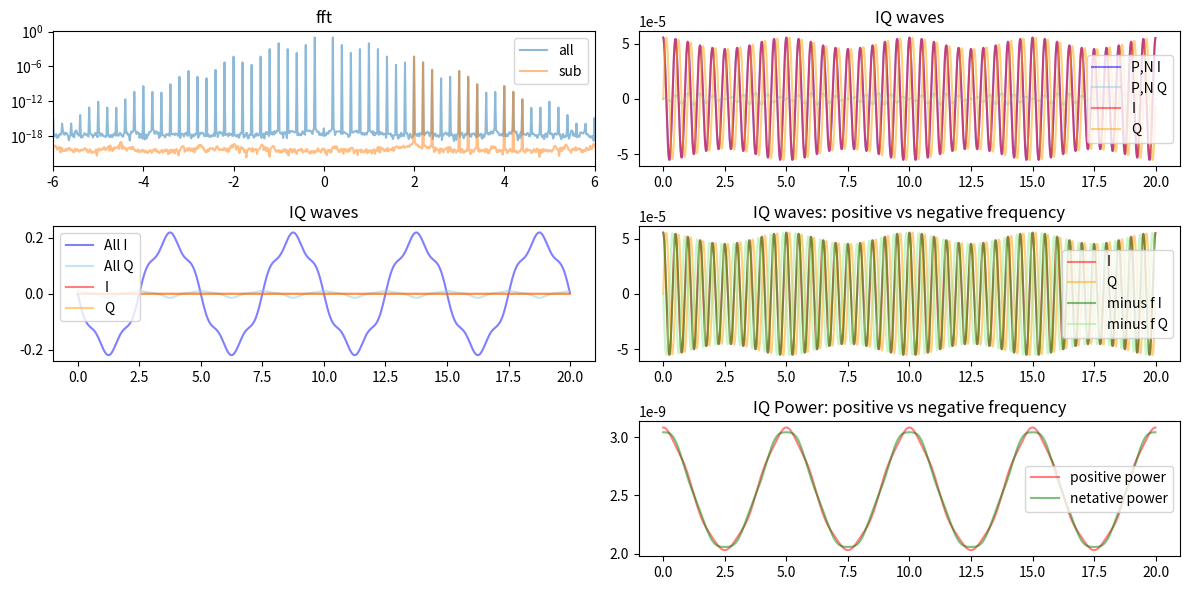

Here is the Python script that generated this plot:

import numpy as np
import matplotlib.pyplot as plt
from matplotlib.gridspec import GridSpec
from scipy import signal
from scipy.special import jn
from numpy.lib.stride_tricks import sliding_window_view
from numpy.typing import NDArray


LIGHT_SPEED = 3.e8
SENSOR_FREQ = 24.e9
WAVE_NUMBER = 2 * np.pi / (LIGHT_SPEED / SENSOR_FREQ)


def generate_iq_wave(
        times: NDArray, init_phase: float, delayed_phase: float,
        displacement: float, omega: float, wave_number: float) -> NDArray[np.complex128]:
    # init
    init_wave = np.exp(1.j * init_phase)
    # phase
    phase = 2 * wave_number * displacement * np.sin(omega * times - delayed_phase)
    return init_wave * np.exp(1.j * phase)


def generate_iq_wave_from_multi_objects(
        times: NDArray, init_phases: list[float], delayed_phases: list[float],
        displacements: list[float], omegas: list[float], wave_number: float) \
            -> NDArray[np.complex128]:
    # main
    iq_wave = None
    for init_phase, delayed_phase, displacement, omega in zip(
            init_phases, delayed_phases, displacements, omegas):
        tmp_wave = generate_iq_wave(
            times, init_phase, delayed_phase, displacement, omega, wave_number)
        if iq_wave is None:
            iq_wave = tmp_wave
        else:
            iq_wave = iq_wave * tmp_wave
    # error
    if iq_wave is None:
        raise ValueError()
    return iq_wave


def generate_two_frequencies_at_n(
        times: NDArray, init_phases: list[float], delayed_phases: list[float], \
        displacements: list[float], omegas: list[float], order_n: int, order_m_max: int, \
        wave_number: float, only_side: bool, ignore_dc: bool = True, pos_order_m: bool = False) \
            -> NDArray:
    # only_side: 正 or 負の周波数のみ, order_n の符号に従う
    def my_sign(value: int|float) -> int:
        if value == 0:
            return 1
        else:
            return np.sign(value)
    # constant phase term at order_n
    alphas = [2 * wave_number * d for d in displacements]
    wave_n = jn(order_n, alphas[0]) * np.exp(1j * order_n * (omegas[0] * times - delayed_phases[0]))
    wave_n *= np.exp(1j * init_phases[0])
    # order ms
    wave_ms = np.zeros_like(wave_n)
    wave_ms *= np.exp(1j * init_phases[1])
    min_order_m = 0 if pos_order_m else -order_m_max
    for m in range(min_order_m, order_m_max + 1):
        if only_side and (my_sign(order_n) * (order_n * omegas[0] + m * omegas[1]) < 0):
            continue
        if ignore_dc and (np.allclose(order_n * omegas[0] + m * omegas[1], 0.)):
            continue
        tmp_wave = jn(m, alphas[1]) * np.exp(1j * m * (omegas[1] * times - delayed_phases[1]))
        wave_ms += tmp_wave
    # output
    result = wave_n * wave_ms
    return result


def generate_time(start_: float, end_: float, fs: int) -> NDArray:
    time_step = 1 / fs
    times = np.arange(start_, end_, time_step)
    return times


def extract_frequency_info(data: NDArray, fs: int) -> tuple[NDArray, NDArray]:
    fft_value = np.fft.fftshift(np.fft.fft(data))
    fft_freq = np.fft.fftshift(np.fft.fftfreq(len(fft_value), d=1/fs))
    fft_abs = np.abs(fft_value) / len(data)
    return fft_abs, fft_freq


def main():
    # setting
    init_phases = [0.0 * (2 * np.pi), 0.25 * (2 * np.pi)]  # 物体までの距離依存 (同物体であれば同じ数値のはず)
    delayed_phases = [0., 0.0 * (2 * np.pi)]  # それぞれの位相ズレ
    displacements = [0.000_02, 0.000_2]  # 振幅 [m]
    _frequencies = [1., 0.2]  # [Hz]
    omegas = [2 * np.pi * f for f in _frequencies]
    # time
    start_time = 0.
    end_time = 60.
    fs = 100
    times = generate_time(start_time, end_time, fs)
    # all iq wave
    all_iq_wave = generate_iq_wave_from_multi_objects(times, init_phases, delayed_phases, displacements, omegas, WAVE_NUMBER)
    all_iq_wave -= all_iq_wave.mean()

    # iq wave
    only_side_freq = True
    order_ns = [2, 3, 4]
    minus_order_ns = [-v for v in order_ns]
    order_m_max = 2
    iq_wave = np.zeros(times.shape, dtype=np.complex128)
    for _order_n in order_ns:
        tmp_wave = generate_two_frequencies_at_n(
            times, init_phases, delayed_phases, displacements, omegas, _order_n, order_m_max,
            WAVE_NUMBER, only_side_freq, pos_order_m=True)
        iq_wave += tmp_wave

    minus_f_iq_wave = np.zeros(times.shape, dtype=np.complex128)
    for _order_n in minus_order_ns:
        tmp_wave = generate_two_frequencies_at_n(
            times, init_phases, delayed_phases, displacements, omegas, _order_n, order_m_max,
            WAVE_NUMBER, only_side_freq, pos_order_m=True)
        minus_f_iq_wave += tmp_wave

    # fft
    all_fft_abs, all_fft_freq = extract_frequency_info(all_iq_wave, fs)
    sub_fft_abs, _ = extract_frequency_info(iq_wave, fs)
    show_freq_max = 6.

    # power
    double_side_iq = (iq_wave + minus_f_iq_wave) / 2
    iq_wave_power = iq_wave * iq_wave.conj()
    minus_f_iq_power = minus_f_iq_wave * minus_f_iq_wave.conj()
    ds_iq_power = double_side_iq * double_side_iq.conj()

    # cut wave
    plot_proces_time = 20.
    plot_start_time = 0.
    plot_end_time = plot_start_time + plot_proces_time
    plot_start_index = int(fs * plot_start_time)
    plot_end_index = int(fs * plot_end_time)

    cut_times = times[plot_start_index:plot_end_index]
    cut_all_iq_wave = all_iq_wave[plot_start_index:plot_end_index]
    cut_iq_wave = iq_wave[plot_start_index:plot_end_index]
    cut_minus_f_iq_wave = minus_f_iq_wave[plot_start_index:plot_end_index]
    cut_double_side_iq = double_side_iq[plot_start_index:plot_end_index]
    cut_iq_wave_power = iq_wave_power[plot_start_index:plot_end_index]
    cut_minus_f_iq_power = minus_f_iq_power[plot_start_index:plot_end_index]
    cut_ds_iq_power = ds_iq_power[plot_start_index:plot_end_index]

    # plot
    fig = plt.figure(figsize=(12, 6))
    gs= GridSpec(3, 2, figure=fig)

    # # fft
    ax1 = fig.add_subplot(gs[0, 0])
    ax1.plot(all_fft_freq, all_fft_abs, alpha=0.5, label='all')
    ax1.plot(all_fft_freq, sub_fft_abs, alpha=0.5, label='sub')
    ax1.set_title('fft')
    ax1.legend()
    ax1.set_xlim(-show_freq_max, show_freq_max)
    ax1.set_yscale('log')

    # # wave: pos, neg, pos + neg
    ax01 = fig.add_subplot(gs[0, 1])
    ax01.plot(cut_times, cut_double_side_iq.real, alpha=0.5, c='blue', label='P,N I')
    ax01.plot(cut_times, cut_double_side_iq.imag, alpha=0.5, c='skyblue', label='P,N Q')
    ax01.plot(cut_times, cut_iq_wave.real, alpha=0.5, c='red', label='I')
    ax01.plot(cut_times, cut_iq_wave.imag, alpha=0.5, c='orange', label='Q')
    ax01.set_title('IQ waves')
    ax01.legend()

    # # wave: all vs plus freq
    ax2 = fig.add_subplot(gs[1, 0])
    ax2.plot(cut_times, cut_all_iq_wave.real, alpha=0.5, c='blue', label='All I')
    ax2.plot(cut_times, cut_all_iq_wave.imag, alpha=0.5, c='skyblue', label='All Q')
    ax2.plot(cut_times, cut_iq_wave.real, alpha=0.5, c='red', label='I')
    ax2.plot(cut_times, cut_iq_wave.imag, alpha=0.5, c='orange', label='Q')
    ax2.set_title('IQ waves')
    ax2.legend()

    # # wave: plus freq vs minus freq
    ax3 = fig.add_subplot(gs[1, 1])
    ax3.plot(cut_times, cut_iq_wave.real, alpha=0.5, c='red', label='I')
    ax3.plot(cut_times, cut_iq_wave.imag, alpha=0.5, c='orange', label='Q')
    ax3.plot(cut_times, cut_minus_f_iq_wave.real, alpha=0.5, c='green', label='minus f I')
    ax3.plot(cut_times, cut_minus_f_iq_wave.imag, alpha=0.5, c='lightgreen', label='minus f Q')
    ax3.set_title('IQ waves: positive vs negative frequency')
    ax3.legend()

    # # wave: plus freq vs minus freq
    ax4 = fig.add_subplot(gs[2, 1])
    ax4.plot(cut_times, cut_iq_wave_power, alpha=0.5, c='red', label='positive power')
    ax4.plot(cut_times, cut_minus_f_iq_power, alpha=0.5, c='green', label='netative power')
    # ax4.plot(cut_times, cut_ds_iq_power, alpha=0.5, c='black', label='pos + neg power')
    ax4.set_title('IQ Power: positive vs negative frequency')
    # ax4.set_ylim(0, 1.1 * max(cut_iq_wave_power.max(), cut_minus_f_iq_power.max(), cut_ds_iq_power.max()))
    ax4.legend()

    # # show
    plt.tight_layout()
    plt.show()


if __name__ == '__main__':
    main()
